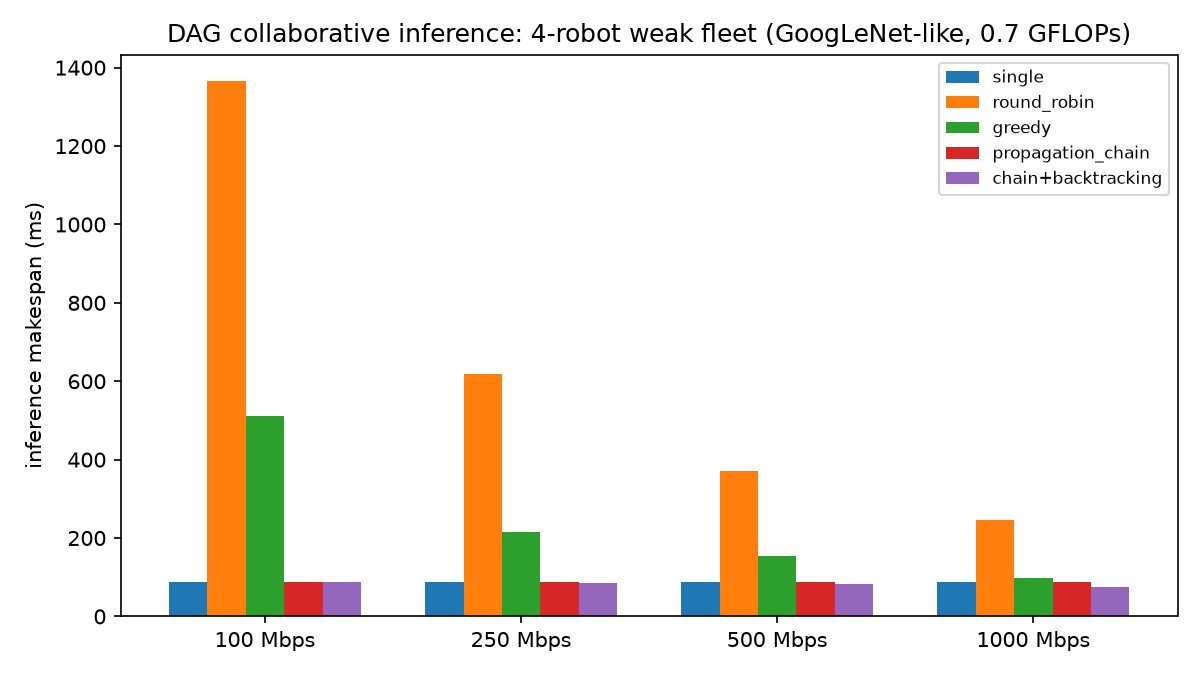

Values plotted in this chart, from the file beside it:
fleet, n_robots, bw_mbps, method, makespan_ms, cut_edges, comm_ms
fleet4-weak, 4, 100, single, 87.59, 0, 0.0
fleet4-weak, 4, 100, round_robin, 1365, 35, 1615
fleet4-weak, 4, 100, greedy, 512.1, 13, 777
fleet4-weak, 4, 100, propagation_chain, 87.59, 0, 0.0
fleet4-weak, 4, 100, chain+backtracking, 87.59, 0, 0.0
fleet4-weak, 4, 250, single, 87.59, 0, 0.0
fleet4-weak, 4, 250, round_robin, 619.6, 35, 646
fleet4-weak, 4, 250, greedy, 214.8, 15, 408.7
fleet4-weak, 4, 250, propagation_chain, 87.59, 0, 0.0
fleet4-weak, 4, 250, chain+backtracking, 86.38, 1, 9.63
fleet4-weak, 4, 500, single, 87.59, 0, 0.0
fleet4-weak, 4, 500, round_robin, 371, 35, 323
fleet4-weak, 4, 500, greedy, 154.1, 19, 220.2
fleet4-weak, 4, 500, propagation_chain, 87.56, 1, 0.03
fleet4-weak, 4, 500, chain+backtracking, 81.54, 2, 4.85
fleet4-weak, 4, 1000, single, 87.59, 0, 0.0
fleet4-weak, 4, 1000, round_robin, 246.7, 35, 161.5
fleet4-weak, 4, 1000, greedy, 98.61, 22, 83.92
fleet4-weak, 4, 1000, propagation_chain, 87.43, 4, 2.21
fleet4-weak, 4, 1000, chain+backtracking, 74.29, 6, 34.32
fleet5-mixed, 5, 100, single, 21.9, 0, 0.0
fleet5-mixed, 5, 100, round_robin, 1005, 35, 1860
fleet5-mixed, 5, 100, greedy, 508.2, 11, 582.3
fleet5-mixed, 5, 100, propagation_chain, 21.9, 0, 0.0
fleet5-mixed, 5, 100, chain+backtracking, 21.9, 0, 0.0
fleet5-mixed, 5, 250, single, 21.9, 0, 0.0
fleet5-mixed, 5, 250, round_robin, 410.9, 35, 744.2
fleet5-mixed, 5, 250, greedy, 204.1, 13, 307.7
fleet5-mixed, 5, 250, propagation_chain, 21.9, 0, 0.0
fleet5-mixed, 5, 250, chain+backtracking, 21.9, 0, 0.0
fleet5-mixed, 5, 500, single, 21.9, 0, 0.0
fleet5-mixed, 5, 500, round_robin, 212.8, 35, 372.1
fleet5-mixed, 5, 500, greedy, 103.8, 18, 238.9
fleet5-mixed, 5, 500, propagation_chain, 21.9, 0, 0.0
fleet5-mixed, 5, 500, chain+backtracking, 21.9, 0, 0.0
fleet5-mixed, 5, 1000, single, 21.9, 0, 0.0
fleet5-mixed, 5, 1000, round_robin, 131.6, 35, 186
fleet5-mixed, 5, 1000, greedy, 59.25, 17, 112.2
fleet5-mixed, 5, 1000, propagation_chain, 21.9, 0, 0.0
fleet5-mixed, 5, 1000, chain+backtracking, 21.6, 1, 2.41
